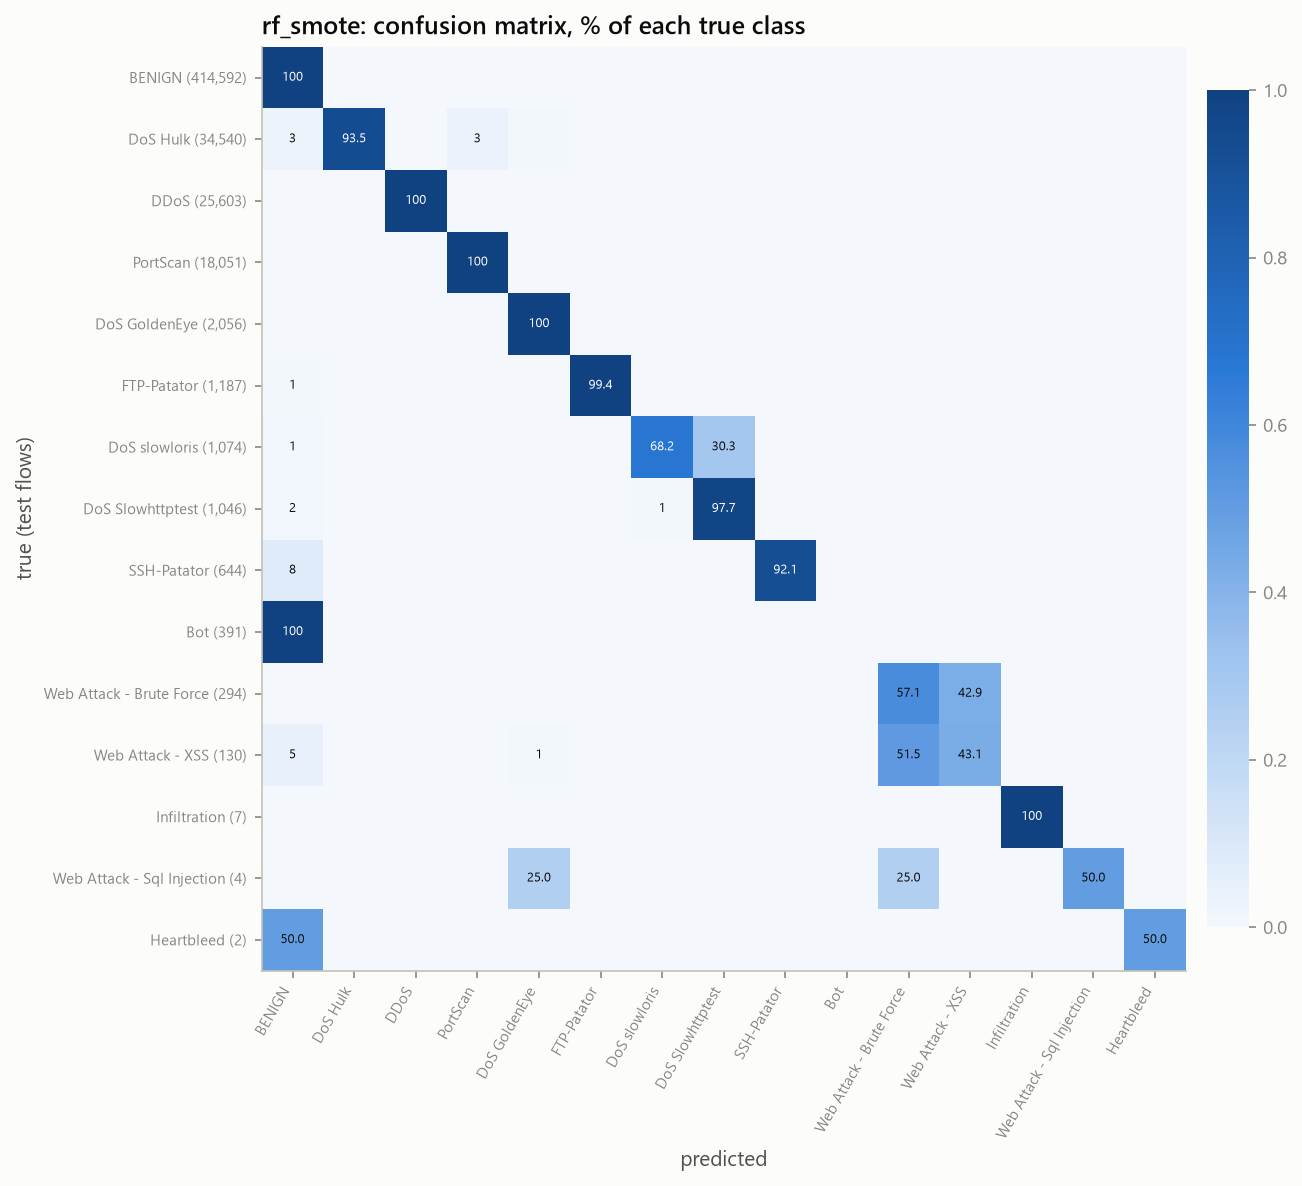

The data file committed next to this chart (first rows):
, BENIGN, DoS Hulk, DDoS, PortScan, DoS GoldenEye, FTP-Patator, DoS slowloris, DoS Slowhttptest, SSH-Patator, Bot, Web Attack - Brute Force, Web Attack - XSS, Infiltration, Web Attack - Sql Injection, Heartbleed
BENIGN, 414465, 26, 0, 1, 7, 0, 2, 12, 1, 28, 6, 43, 0, 1, 0
DoS Hulk, 948, 32311, 9, 1131, 141, 0, 0, 0, 0, 0, 0, 0, 0, 0, 0
DDoS, 61, 0, 25542, 0, 0, 0, 0, 0, 0, 0, 0, 0, 0, 0, 0
PortScan, 64, 0, 0, 17984, 0, 0, 0, 0, 0, 0, 2, 1, 0, 0, 0
DoS GoldenEye, 1, 0, 0, 0, 2050, 0, 0, 5, 0, 0, 0, 0, 0, 0, 0
FTP-Patator, 6, 0, 0, 0, 0, 1180, 0, 0, 0, 0, 0, 1, 0, 0, 0
DoS slowloris, 12, 0, 0, 0, 1, 0, 733, 325, 0, 0, 0, 2, 0, 1, 0
DoS Slowhttptest, 16, 0, 0, 0, 0, 0, 7, 1022, 0, 0, 0, 1, 0, 0, 0
SSH-Patator, 51, 0, 0, 0, 0, 0, 0, 0, 593, 0, 0, 0, 0, 0, 0
Bot, 391, 0, 0, 0, 0, 0, 0, 0, 0, 0, 0, 0, 0, 0, 0
Web Attack - Brute Force, 0, 0, 0, 0, 0, 0, 0, 0, 0, 0, 168, 126, 0, 0, 0
Web Attack - XSS, 6, 0, 0, 0, 1, 0, 0, 0, 0, 0, 67, 56, 0, 0, 0
Infiltration, 0, 0, 0, 0, 0, 0, 0, 0, 0, 0, 0, 0, 7, 0, 0
Web Attack - Sql Injection, 0, 0, 0, 0, 1, 0, 0, 0, 0, 0, 1, 0, 0, 2, 0
Heartbleed, 1, 0, 0, 0, 0, 0, 0, 0, 0, 0, 0, 0, 0, 0, 1
